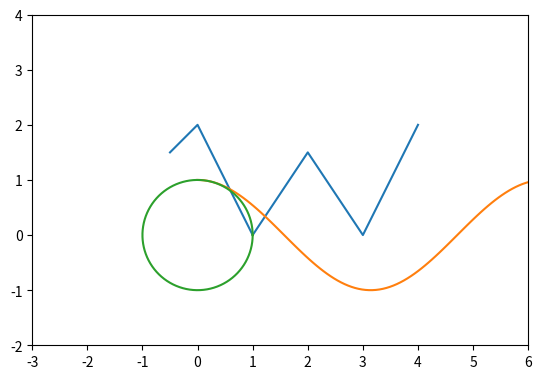

Write the Python code that produced this figure.
import numpy as np 
import matplotlib.pyplot as plt

a = 2.0
b = 98.0
c = 1.0/4.0
print(a,b,c)

d = b**2 - 4 * a * c 

sq_d = np.sqrt(d) 

q = (-b + sq_d) / (2*a)
r = (-b - sq_d) / (2*a)

# Ny måde at skrive første rod på. 
q_ny = c/(a*r)
print(q, r)
print(q_ny)


# vektorer

x, y = 3,4 
origo_x, origo_y = 0,0
len_v = np.sqrt(x**2+y**2)
c = x / (len_v) #cos(\theta)
s = y / (len_v) #sin(\theta)

w = 1/(len_v**2) # * v vector = vector(cos\theta, sin(\theta))
v = (len_v**2)*w 


# Tegn i python 

x = np.array([-0.5, 0.0, 1.0, 2.0, 3.0, 4.0])
y = np.array([1.5, 2.0, 0.0, 1.5, 0.0, 2.0])

fig, ax = plt.subplots()
ax.set_aspect('equal')
ax.plot(x,y)

#fig.savefig("fig-rotataion.pdf")

t = np.linspace(0, 2*np.pi, 100) # laver 100 punkter mellem 0 & 2 pi

ax.plot(t, np.cos(t))
ax.set_xlim(-3, 6) # Set x interval
ax.set_ylim(-2, 4) # Set y interval
ax.plot(np.cos(t), np.sin(t))


